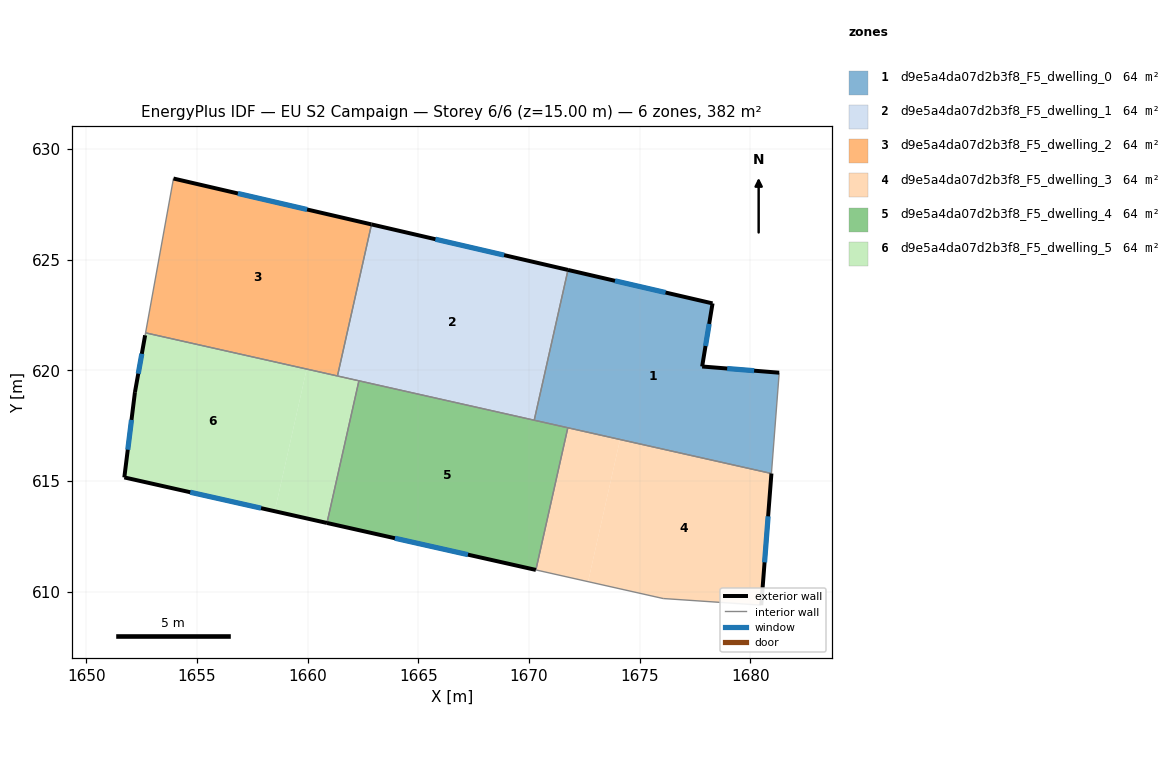
=== STOREY PLAN SPEC (per zone: floor XY polygon, exterior-wall plan segments, windows/doors) ===
zone 1: d9e5a4da07d2b3f8_F5_dwelling_0  (63.6 m²)
  floor: (1678.29, 623.03) (1677.82, 620.18) (1681.30, 619.90) (1680.95, 615.34) (1670.23, 617.75) (1671.76, 624.54)
  exterior wall: (1678.29, 623.03) – (1671.76, 624.54)  [6.7 m]
    window: (1676.17, 623.52) – (1673.88, 624.05)  [2.5 m²]
  exterior wall: (1677.82, 620.18) – (1678.29, 623.03)  [2.9 m]
    window: (1677.97, 621.10) – (1678.14, 622.10)  [1.1 m²]
  exterior wall: (1681.30, 619.90) – (1677.82, 620.18)  [3.5 m]
    window: (1680.17, 619.99) – (1678.95, 620.08)  [1.3 m²]
  interior walls: 4
zone 2: d9e5a4da07d2b3f8_F5_dwelling_1  (63.6 m²)
  floor: (1671.76, 624.54) (1670.23, 617.75) (1661.35, 619.75) (1662.89, 626.59)
  exterior wall: (1671.76, 624.54) – (1662.89, 626.59)  [9.1 m]
    window: (1668.87, 625.21) – (1665.77, 625.93)  [3.3 m²]
  interior walls: 4
zone 3: d9e5a4da07d2b3f8_F5_dwelling_2  (63.6 m²)
  floor: (1662.89, 626.59) (1661.35, 619.75) (1652.68, 621.70) (1653.94, 628.67)
  exterior wall: (1662.89, 626.59) – (1653.94, 628.67)  [9.2 m]
    window: (1659.98, 627.27) – (1656.85, 627.99)  [3.4 m²]
  interior walls: 3
zone 4: d9e5a4da07d2b3f8_F5_dwelling_3  (63.6 m²)
  floor: (1680.95, 615.34) (1680.49, 609.40) (1676.06, 609.70) (1672.67, 610.46) (1674.11, 616.88)
  floor: (1674.11, 616.88) (1672.67, 610.46) (1670.31, 610.99) (1671.75, 617.41)
  exterior wall: (1680.49, 609.40) – (1680.95, 615.34)  [6.0 m]
    window: (1680.64, 611.33) – (1680.80, 613.41)  [2.2 m²]
  interior walls: 4
zone 5: d9e5a4da07d2b3f8_F5_dwelling_4  (63.6 m²)
  floor: (1671.75, 617.41) (1670.31, 610.99) (1660.87, 613.11) (1662.32, 619.53)
  exterior wall: (1660.87, 613.11) – (1670.31, 610.99)  [9.7 m]
    window: (1663.94, 612.42) – (1667.24, 611.68)  [3.5 m²]
  interior walls: 4
zone 6: d9e5a4da07d2b3f8_F5_dwelling_5  (63.7 m²)
  floor: (1662.32, 619.53) (1660.87, 613.11) (1658.52, 613.64) (1659.96, 620.06)
  floor: (1659.96, 620.06) (1658.52, 613.64) (1651.72, 615.17) (1652.20, 619.02) (1652.66, 621.59) (1652.68, 621.70)
  exterior wall: (1651.72, 615.17) – (1660.87, 613.11)  [9.4 m]
    window: (1654.70, 614.50) – (1657.90, 613.78)  [3.4 m²]
  exterior wall: (1652.20, 619.02) – (1651.72, 615.17)  [3.9 m]
    window: (1652.04, 617.76) – (1651.88, 616.42)  [1.4 m²]
  exterior wall: (1652.66, 621.59) – (1652.20, 619.02)  [2.6 m]
    window: (1652.51, 620.75) – (1652.35, 619.85)  [1.0 m²]
  interior walls: 4

=== DERIVED (storey summary) ===
Building: EU S2 Campaign
Storey: 6 of 6  (floor level z = 15.00 m)
Storey gross floor area: 381.9 m²
Zones on this storey: 6
  - d9e5a4da07d2b3f8_F5_dwelling_0: floor 63.6 m²; exterior wall 13.1 m (39.2 m²); 3 window(s) 4.8 m²; WWR 12.2%
  - d9e5a4da07d2b3f8_F5_dwelling_1: floor 63.6 m²; exterior wall 9.1 m (27.3 m²); 1 window(s) 3.3 m²; WWR 12.2%
  - d9e5a4da07d2b3f8_F5_dwelling_2: floor 63.6 m²; exterior wall 9.2 m (27.5 m²); 1 window(s) 3.4 m²; WWR 12.2%
  - d9e5a4da07d2b3f8_F5_dwelling_3: floor 63.6 m²; exterior wall 6.0 m (17.9 m²); 1 window(s) 2.2 m²; WWR 12.2%
  - d9e5a4da07d2b3f8_F5_dwelling_4: floor 63.6 m²; exterior wall 9.7 m (29.0 m²); 1 window(s) 3.5 m²; WWR 12.2%
  - d9e5a4da07d2b3f8_F5_dwelling_5: floor 63.7 m²; exterior wall 15.9 m (47.6 m²); 3 window(s) 5.8 m²; WWR 12.2%
Zone adjacency (shared interzone walls):
  - d9e5a4da07d2b3f8_F5_dwelling_0 ↔ d9e5a4da07d2b3f8_F5_dwelling_1
  - d9e5a4da07d2b3f8_F5_dwelling_0 ↔ d9e5a4da07d2b3f8_F5_dwelling_3
  - d9e5a4da07d2b3f8_F5_dwelling_0 ↔ d9e5a4da07d2b3f8_F5_dwelling_4
  - d9e5a4da07d2b3f8_F5_dwelling_1 ↔ d9e5a4da07d2b3f8_F5_dwelling_2
  - d9e5a4da07d2b3f8_F5_dwelling_1 ↔ d9e5a4da07d2b3f8_F5_dwelling_4
  - d9e5a4da07d2b3f8_F5_dwelling_1 ↔ d9e5a4da07d2b3f8_F5_dwelling_5
  - d9e5a4da07d2b3f8_F5_dwelling_2 ↔ d9e5a4da07d2b3f8_F5_dwelling_5
  - d9e5a4da07d2b3f8_F5_dwelling_3 ↔ d9e5a4da07d2b3f8_F5_dwelling_4
  - d9e5a4da07d2b3f8_F5_dwelling_4 ↔ d9e5a4da07d2b3f8_F5_dwelling_5